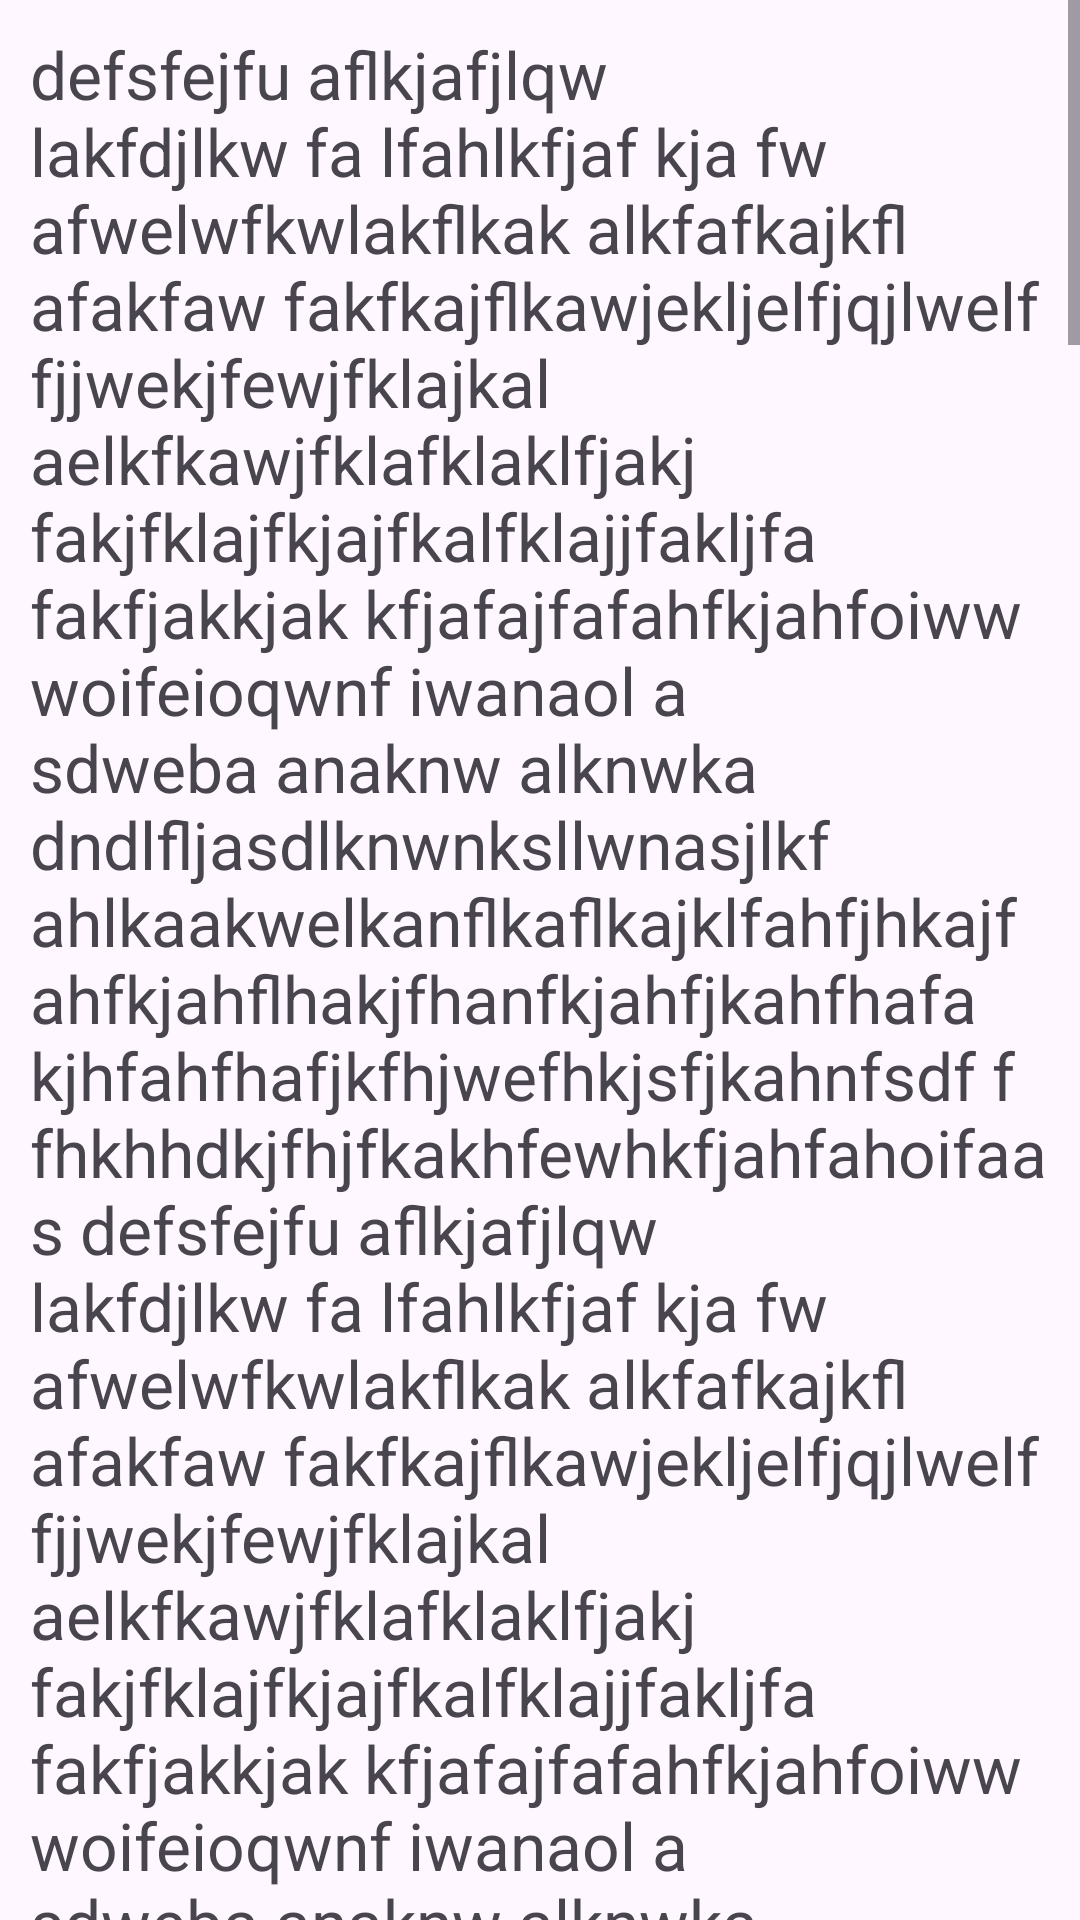

This screen was rendered from an Android layout file. Write that file and the resources it references.
<!-- AndroidManifest.xml: application theme Theme.CoroutinePlayground -->
<!-- res/layout/activity_suspending_blocking_call_actvity.xml -->
<?xml version="1.0" encoding="utf-8"?>
<ScrollView xmlns:android="http://schemas.android.com/apk/res/android"
    xmlns:app="http://schemas.android.com/apk/res-auto"
    xmlns:tools="http://schemas.android.com/tools"
    android:layout_width="match_parent"
    android:layout_height="match_parent"
    tools:context=".Suspending_BlockingCallActvity">

    <LinearLayout
        android:layout_width="match_parent"
        android:layout_height="wrap_content"
        android:orientation="vertical">

        <TextView
            android:layout_width="match_parent"
            android:layout_height="wrap_content"
            android:layout_margin="10dp"
            android:textSize="22sp"
            android:text="@string/text"/>

        <Button
            android:id="@+id/button"
            android:layout_width="wrap_content"
            android:layout_height="wrap_content"
            android:text="Button"/>
    </LinearLayout>
</ScrollView>
<!-- resources referenced by this layout -->
<resources>

</resources>
